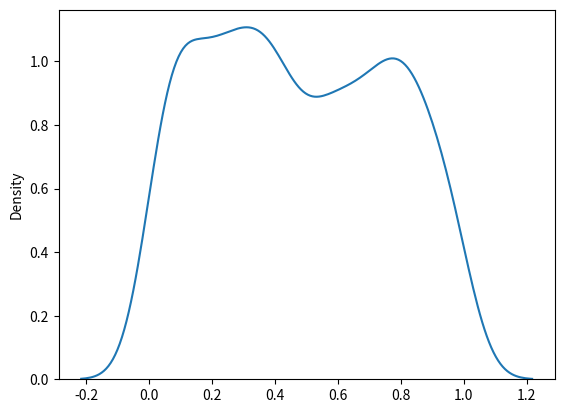

Generate this figure with matplotlib:
from numpy import random
import matplotlib.pyplot as plt
import seaborn as sns

sns.distplot(random.uniform(size=1000) , hist=False)

plt.show()